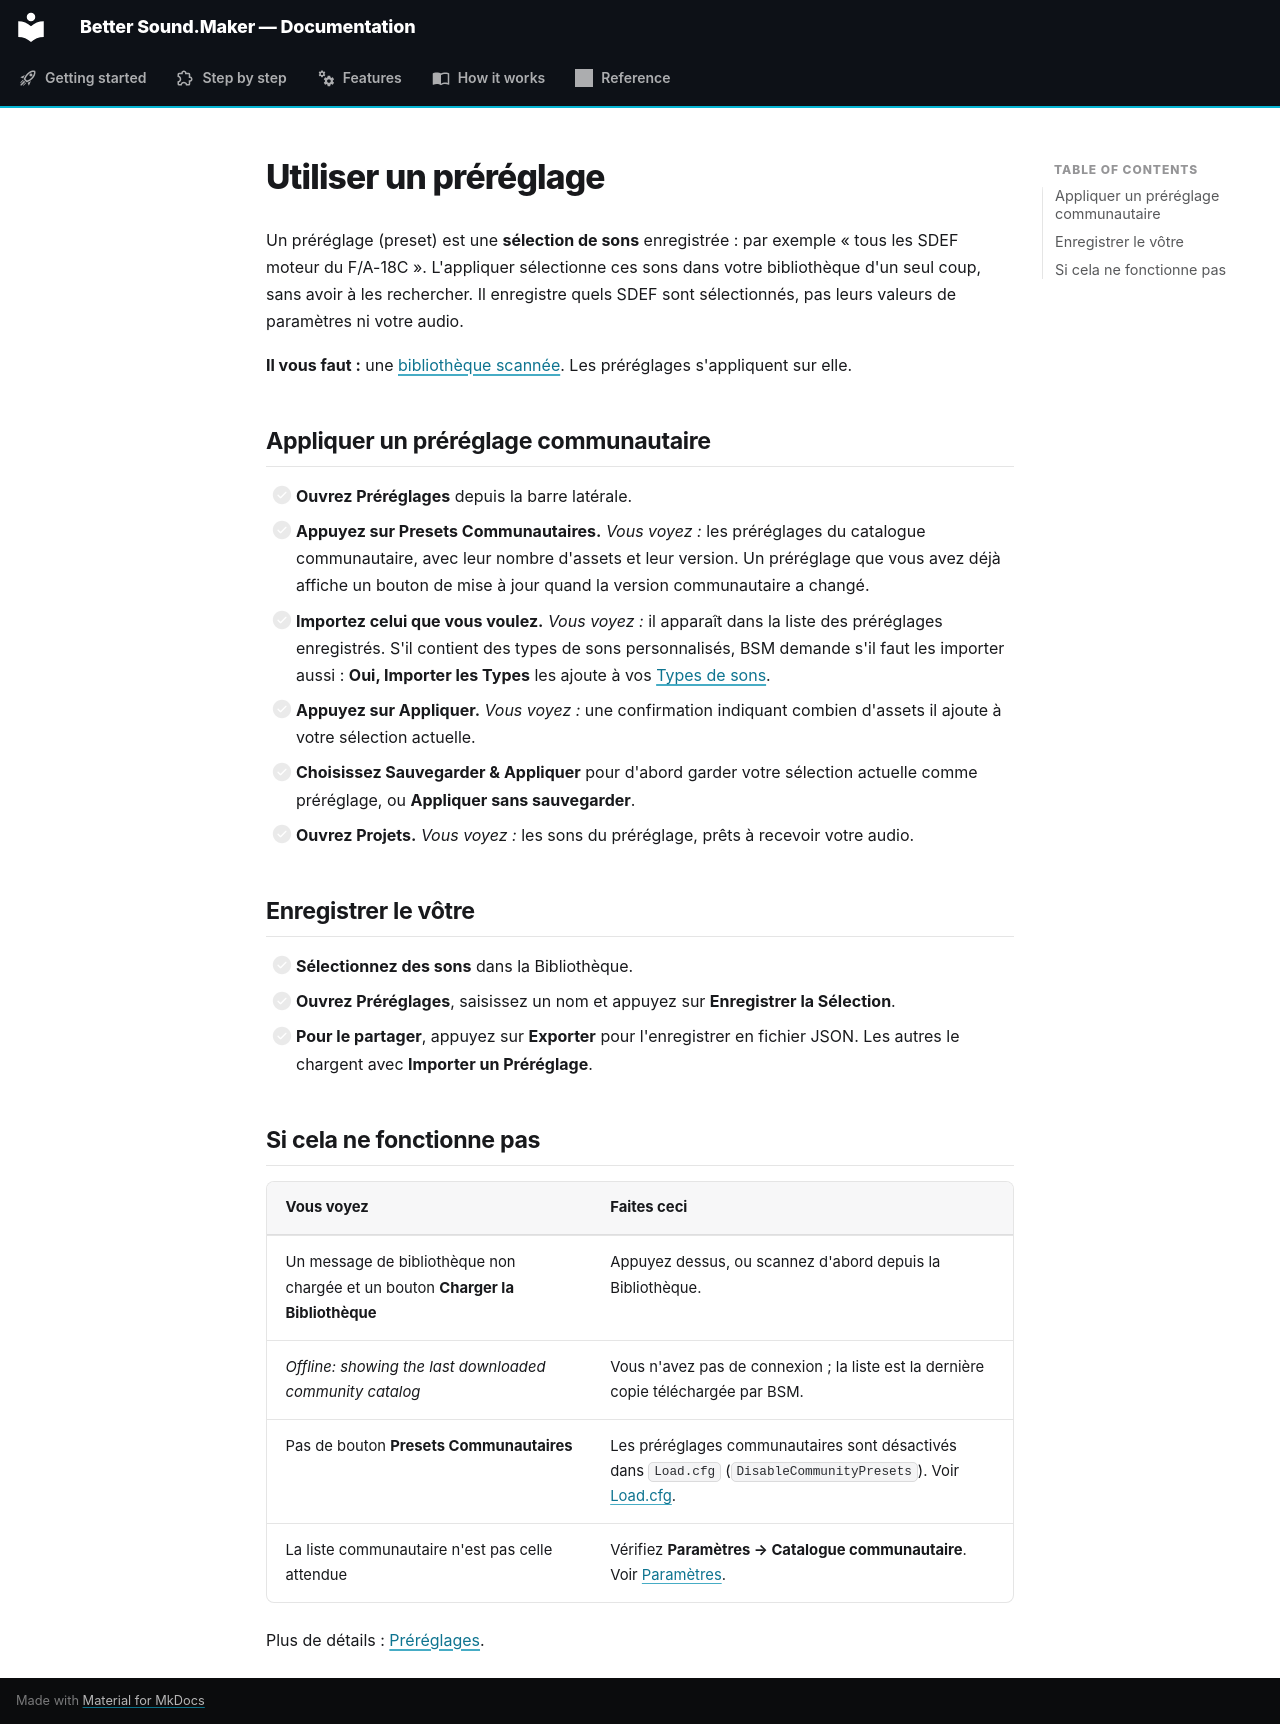

repository: FreeProject089/Better-Sound.Maker · page: guide/use-a-preset.fr/index.html · generator: mkdocs

# Utiliser un préréglage

Un préréglage (preset) est une **sélection de sons** enregistrée : par exemple « tous les SDEF
moteur du F/A-18C ». L'appliquer sélectionne ces sons dans votre bibliothèque d'un seul coup, sans
avoir à les rechercher. Il enregistre quels SDEF sont sélectionnés, pas leurs valeurs de
paramètres ni votre audio.

**Il vous faut :** une [bibliothèque scannée](../getting-started/first-launch.md#4-scanner-la-bibliotheque).
Les préréglages s'appliquent sur elle.

## Appliquer un préréglage communautaire

- [ ] **Ouvrez Préréglages** depuis la barre latérale.
- [ ] **Appuyez sur Presets Communautaires.** *Vous voyez :* les préréglages du catalogue communautaire, avec leur nombre d'assets et leur version. Un préréglage que vous avez déjà affiche un bouton de mise à jour quand la version communautaire a changé.
- [ ] **Importez celui que vous voulez.** *Vous voyez :* il apparaît dans la liste des préréglages enregistrés. S'il contient des types de sons personnalisés, BSM demande s'il faut les importer aussi : **Oui, Importer les Types** les ajoute à vos [Types de sons](../features/sound-types.md).
- [ ] **Appuyez sur Appliquer.** *Vous voyez :* une confirmation indiquant combien d'assets il ajoute à votre sélection actuelle.
- [ ] **Choisissez Sauvegarder & Appliquer** pour d'abord garder votre sélection actuelle comme préréglage, ou **Appliquer sans sauvegarder**.
- [ ] **Ouvrez Projets.** *Vous voyez :* les sons du préréglage, prêts à recevoir votre audio.

## Enregistrer le vôtre

- [ ] **Sélectionnez des sons** dans la Bibliothèque.
- [ ] **Ouvrez Préréglages**, saisissez un nom et appuyez sur **Enregistrer la Sélection**.
- [ ] **Pour le partager**, appuyez sur **Exporter** pour l'enregistrer en fichier JSON. Les autres le chargent avec **Importer un Préréglage**.

## Si cela ne fonctionne pas

| Vous voyez | Faites ceci |
|---|---|
| Un message de bibliothèque non chargée et un bouton **Charger la Bibliothèque** | Appuyez dessus, ou scannez d'abord depuis la Bibliothèque. |
| *Offline: showing the last downloaded community catalog* | Vous n'avez pas de connexion ; la liste est la dernière copie téléchargée par BSM. |
| Pas de bouton **Presets Communautaires** | Les préréglages communautaires sont désactivés dans `Load.cfg` (`DisableCommunityPresets`). Voir [Load.cfg](../reference/load-cfg.md). |
| La liste communautaire n'est pas celle attendue | Vérifiez **Paramètres → Catalogue communautaire**. Voir [Paramètres](../features/settings.md#catalogue-communautaire). |

Plus de détails : [Préréglages](../features/presets.md).
